Run: headless pygame with SDL's dummy video driver; simulated clock (each Clock.tick advances the game by its frame time, no real sleeping); random seed 0; keys injected as events and as key.get_pressed() state; no mouse input.
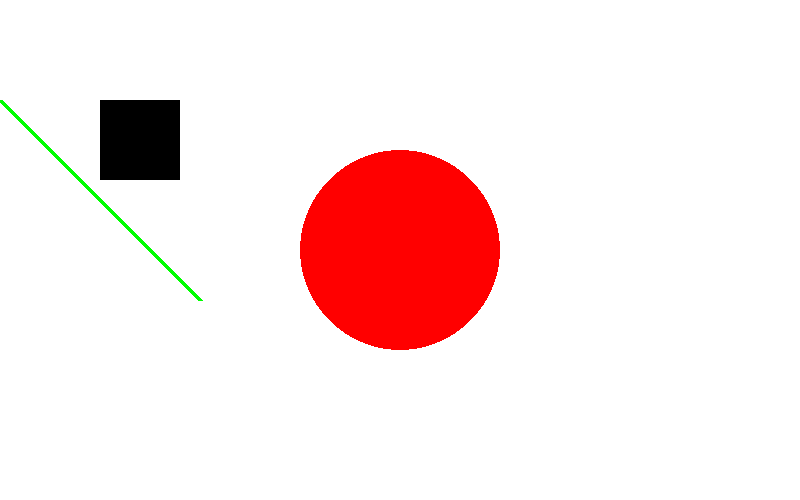
Frame 1 of 4 · flips 1–60 · no input
Frame 2 of 4 · flips 61–180 · tapped SPACE, RETURN · held RIGHT (→), D · screen unchanged from frame 1, image omitted
Frame 3 of 4 · flips 181–300 · held DOWN (↓), S · screen unchanged from frame 2, image omitted
Frame 4 of 4 · flips 301–420 · held LEFT (←), A, UP (↑), W · screen unchanged from frame 3, image omitted

The pygame program that drew these frames:

import pygame, sys
pygame.init()

# Definir colores
BLACK = (0, 0, 0)
WHITE = (255, 255, 255)
GREEN = (0, 255, 0)
RED   = (255, 0, 0)
BLUE  = (0, 0, 255)

SIZE = (800, 500)

# Crear ventana
WIN = pygame.display.set_mode(SIZE)
pygame.display.set_caption("Tutorial Pygame2")

while True:
	for event in pygame.event.get():
		if event.type == pygame.QUIT:
			sys.exit()
	
	# Color de fondo
	WIN.fill(WHITE)
	# ----- Zona de Dibujo
	pygame.draw.line(WIN, GREEN, (0, 100), (200, 300), 5)
	pygame.draw.rect(WIN, BLACK, (100, 100, 80, 80))
	pygame.draw.circle(WIN, RED, (400,250), 100)
	# ----- Zona de Dibujo

	# Actualizar pantalla
	pygame.display.flip()
